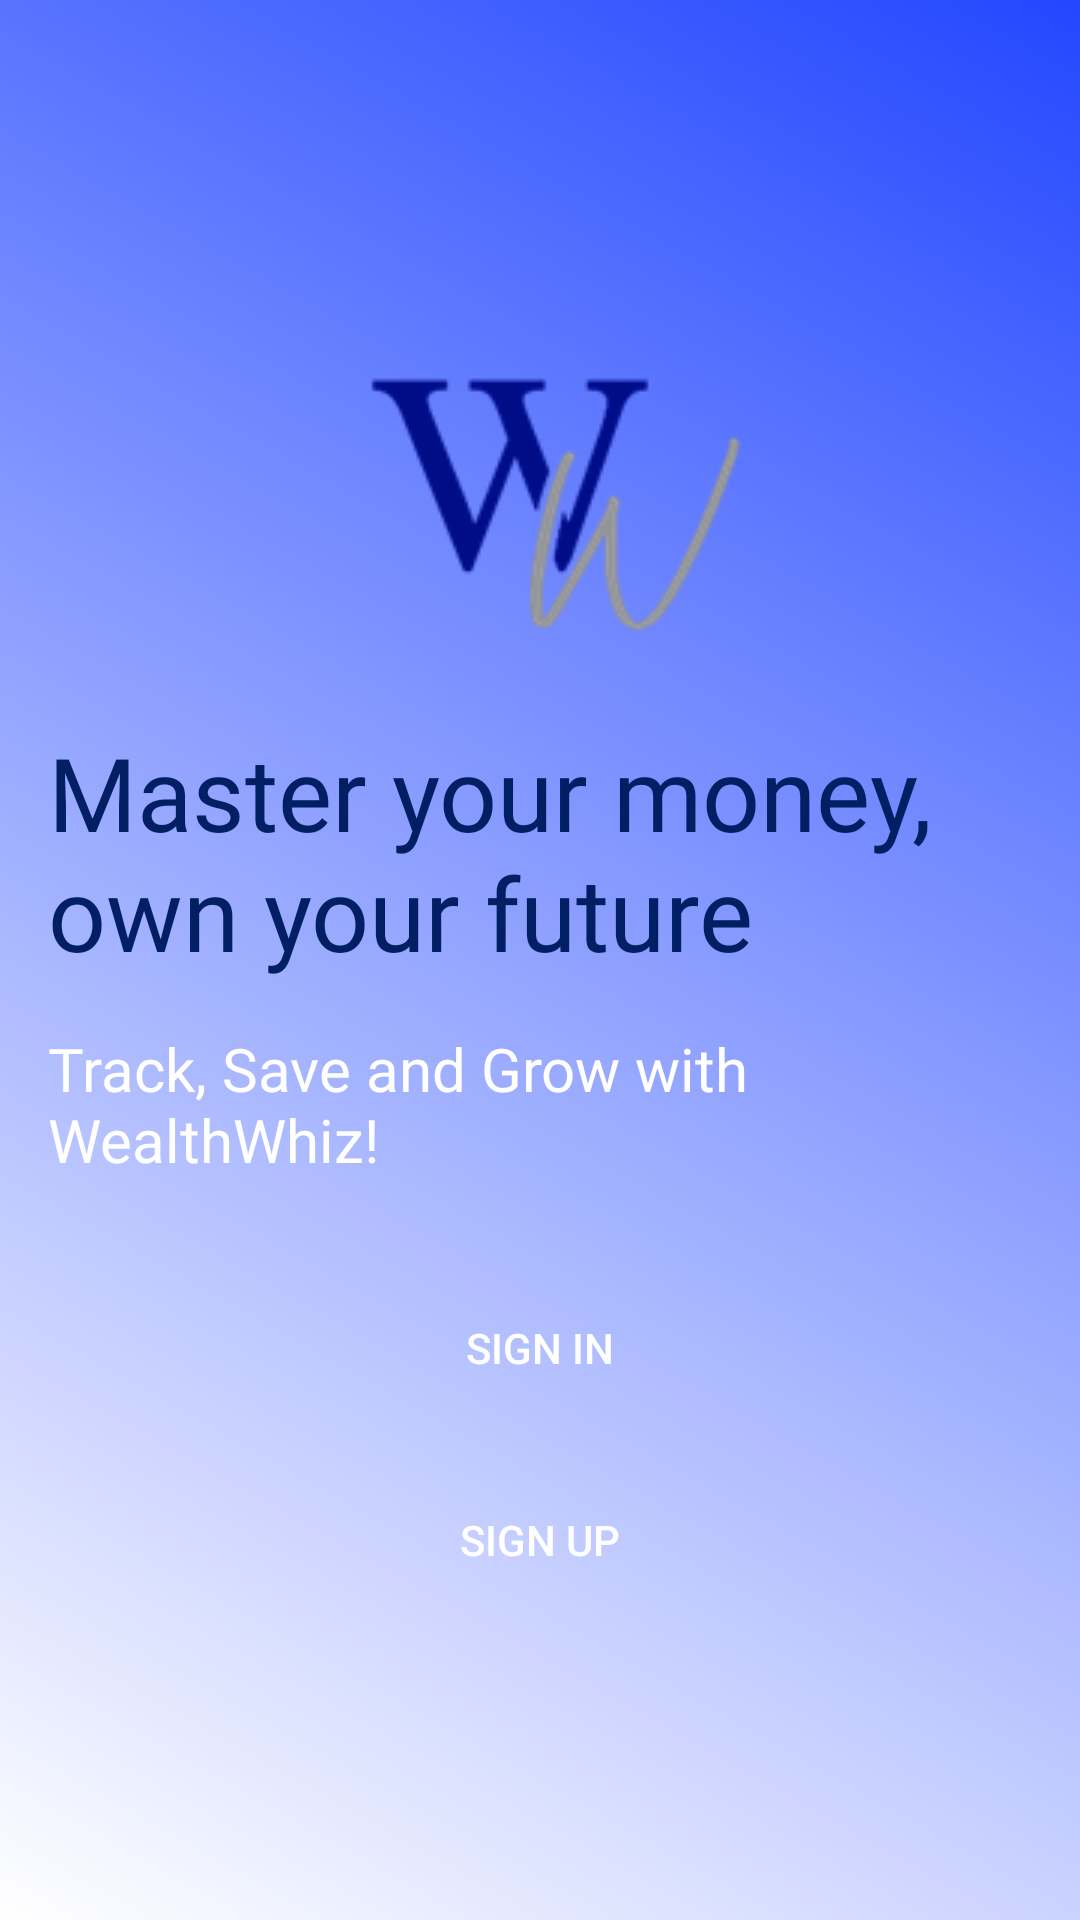

Reconstruct the res/layout file that produces this screen, plus the resources it refers to.
<!-- AndroidManifest.xml: application theme Theme.WealthWhizAp -->
<!-- res/layout/activity_welcome.xml -->
<?xml version="1.0" encoding="utf-8"?>
<RelativeLayout xmlns:android="http://schemas.android.com/apk/res/android"
    xmlns:app="http://schemas.android.com/apk/res-auto"
    xmlns:tools="http://schemas.android.com/tools"
    android:id="@+id/main"
    android:layout_width="match_parent"
    android:layout_height="match_parent"
    android:background="@drawable/welcome_background"
    tools:context=".WelcomeActivity">

    <LinearLayout
        android:layout_width="match_parent"
        android:layout_height="match_parent"
        android:gravity="center"
        android:orientation="vertical"
        android:padding="16dp">

        <ImageView
            android:id="@+id/imageView3"
            android:layout_width="158dp"
            android:layout_height="wrap_content"
            android:src="@drawable/img" />

        <TextView
            android:layout_width="wrap_content"
            android:layout_height="wrap_content"
            android:layout_marginTop="16dp"
            android:fontFamily="@font/archivo_black"
            android:text="@string/master_your_money_own_your_future"
            android:textColor="#011F62"
            android:textSize="34sp" />

        <TextView
            android:layout_width="wrap_content"
            android:layout_height="wrap_content"
            android:layout_marginTop="16dp"
            android:fontFamily="@font/archivo_narrow"
            android:text="@string/track_save_and_grow_with_wealthwhiz"
            android:textColor="@color/white"
            android:textSize="20sp" />

        <Button
            android:id="@+id/btnSignIn"
            android:layout_width="match_parent"
            android:layout_height="wrap_content"
            android:layout_marginTop="32dp"
            android:background="@drawable/rounded_corners"
            app:cornerRadius="28dp"
            android:backgroundTint="@color/material_dynamic_primary10"
            android:text="@string/sign_in"
            android:textColor="@color/white"
            />

        <Button
            android:id="@+id/btnSignUp"
            android:layout_width="match_parent"
            android:layout_height="wrap_content"
            android:layout_marginTop="16dp"
            android:background="@drawable/rounded_corners"
            android:backgroundTint="@color/material_dynamic_neutral50"
            android:text="@string/sign_up"
            android:textColor="@color/white" />

    </LinearLayout>
</RelativeLayout>
<!-- resources referenced by this layout -->
<resources>
  <color name="material_dynamic_neutral50">#03DAC5</color>
  <color name="material_dynamic_primary10">#6200EE</color>
  <color name="white">#FFFFFF</color>
  <!-- drawable img: png bitmap (drawable, 6880 bytes) -->
  <!-- drawable rounded_corners (drawable) -->
  <?xml version="1.0" encoding="utf-8"?>
  <shape xmlns:android="http://schemas.android.com/apk/res/android"
      android:shape="rectangle">
      <corners android:radius="16dp" />
      <solid android:color="@android:color/transparent" />
  </shape>
  <!-- drawable welcome_background (drawable) -->
  <?xml version="1.0" encoding="utf-8"?>
  <shape xmlns:android="http://schemas.android.com/apk/res/android">
  
      <gradient android:type="linear" android:angle="45"
          android:startColor="#FFFFFF" android:endColor="#2347FF"/>
  
  </shape>
  <string name="master_your_money_own_your_future">Master your money, own your future</string>
  <string name="sign_in">Sign In</string>
  <string name="sign_up">Sign Up</string>
  <string name="track_save_and_grow_with_wealthwhiz">Track, Save and Grow with WealthWhiz!</string>
  <style name="Theme.WealthWhizAp" parent="Base.Theme.WealthWhizAp" />
  <style name="Base.Theme.WealthWhizAp" parent="Theme.Material3.DayNight.NoActionBar">
          
          
      </style>
</resources>
